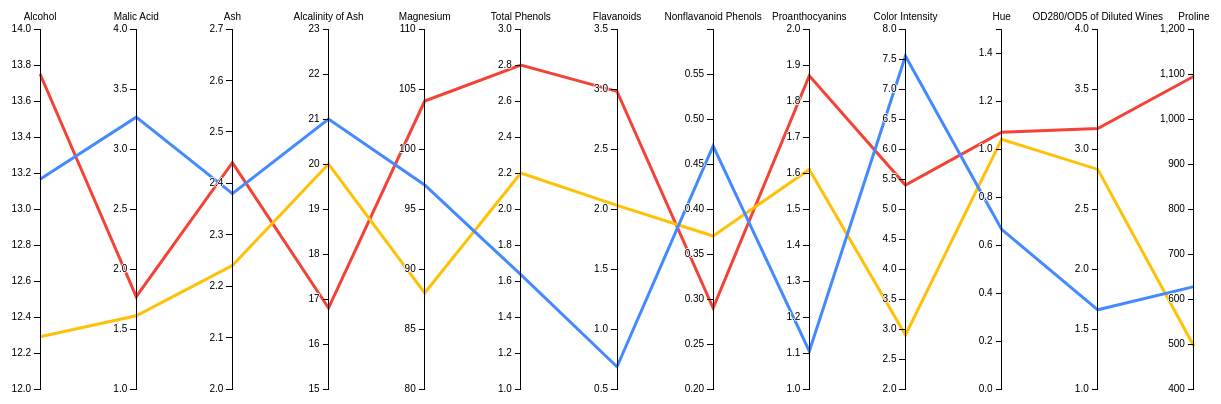
D3 v3 page, settled after 480 driven frames (8 s of simulated time); the page loaded 1 data file(s).



var margin = {top: 30, right: 10, bottom: 10, left: 10},
    width = 1270 - margin.left - margin.right,
    height = 400 - margin.top - margin.bottom;

var x = d3.scale.ordinal().rangePoints([0, width], 1),
    y = {};

var color = d3.scale.ordinal().range(["none","#F44336", "#FFC107","#448AFF","none","#8BC34A","#18FFFF","#8BC34A"]);
var opac = d3.scale.ordinal().range([0,1, .3,.3,0]);
var line = d3.svg.line(),
    axis = d3.svg.axis().orient("left"),
    background,
    foreground;

var svg = d3.select("body").append("svg")
    .attr("width", width + margin.left + margin.right)
    .attr("height", height + margin.top + margin.bottom)
  .append("g")
    .attr("transform", "translate(" + margin.left + "," + margin.top + ")");

var label = ["Alcohol","Malic Acid","Ash","Alcalinity of Ash","Magnesium","Total Phenols","Flavanoids","Nonflavanoid Phenols","Proanthocyanins","Color Intensity","Hue","OD280/OD5 of Diluted Wines","Proline"];
d3.csv("/csv/wine_median.csv", function(error, wines) {
  wines.forEach(function(d,i){
    d[label[i]]=+d[label[i]];
  })
  // Extract the list of dimensions and create a scale for each.
  x.domain(dimensions = d3.keys(wines[0]).filter(function(d) {
    return d != "Wine" && (y[d] = d3.scale.linear()
        .domain(d3.extent(wines, function(p) { return +p[d]; }))
        .range([height, 0]));
  }));

  // Add grey background lines for context.
  background = svg.append("g")
      .attr("class", "background")
    .selectAll("path")
      .data(wines)
    .enter().append("path")
      .attr("d", path)
      .style("display","none");

  // Add blue foreground lines for focus.
  foreground = svg.append("g")
      .attr("class", "foreground")
    .selectAll("path")
      .data(wines)
    .enter().append("path")
      .attr("d", path)
      .style("stroke",function(d, i){return color(i)})
      .style("display",function(d, i){if(i==0 && i==4)return "none"});

  // Add a group element for each dimension.
  var g = svg.selectAll(".dimension")
      .data(dimensions)
    .enter().append("g")
      .attr("class", "dimension")
      .attr("transform", function(d) { return "translate(" + x(d) + ")"; });

  // Add an axis and title.
  g.append("g")
      .attr("class", "axis")
      .each(function(d) { d3.select(this).call(axis.scale(y[d])); })
    .append("text")
      .style("text-anchor", "middle")
      .attr("y", -9)
      .text(function(d) { return d; });

  // Add and store a brush for each axis.
  g.append("g")
      .attr("class", "brush")
      .each(function(d) { d3.select(this).call(y[d].brush = d3.svg.brush().y(y[d]).on("brush", brush)); })
    .selectAll("rect")
      .attr("x", -8)
      .attr("width", 16);
});

// Returns the path for a given data point.
function path(d) {
  return line(dimensions.map(function(p) { return [x(p), y[p](d[p])]; }));
}

// Handles a brush event, toggling the display of foreground lines.
function brush() {
  var actives = dimensions.filter(function(p) { return !y[p].brush.empty(); }),
      extents = actives.map(function(p) { return y[p].brush.extent(); });
  foreground.style("display", function(d) {
    return actives.every(function(p, i) {
      return extents[i][0] <= d[p] && d[p] <= extents[i][1];
    }) ? null : "none";
  });
}



### data: csv/wine_median.csv
Alcohol, Malic Acid, Ash, Alcalinity of Ash, Magnesium, Total Phenols, Flavanoids, Nonflavanoid Phenols, Proanthocyanins, Color Intensity, Hue, OD280/OD5 of Diluted Wines, Proline
12, 1, 2, 15, 80, 1, 0.5, 0.2, 1, 2, 0, 1, 400
13.75, 1.77, 2.44, 16.8, 104, 2.8, 2.98, 0.29, 1.87, 5.4, 1.07, 3.17, 1095
12.29, 1.61, 2.24, 20, 88, 2.2, 2.03, 0.37, 1.61, 2.9, 1.04, 2.83, 495
13.16, 3.265, 2.38, 21, 97, 1.635, 0.685, 0.47, 1.105, 7.55, 0.665, 1.66, 627.5
14, 4, 2.7, 23, 110, 3, 3.5, 0.6, 2, 8, 1.5, 4, 1200